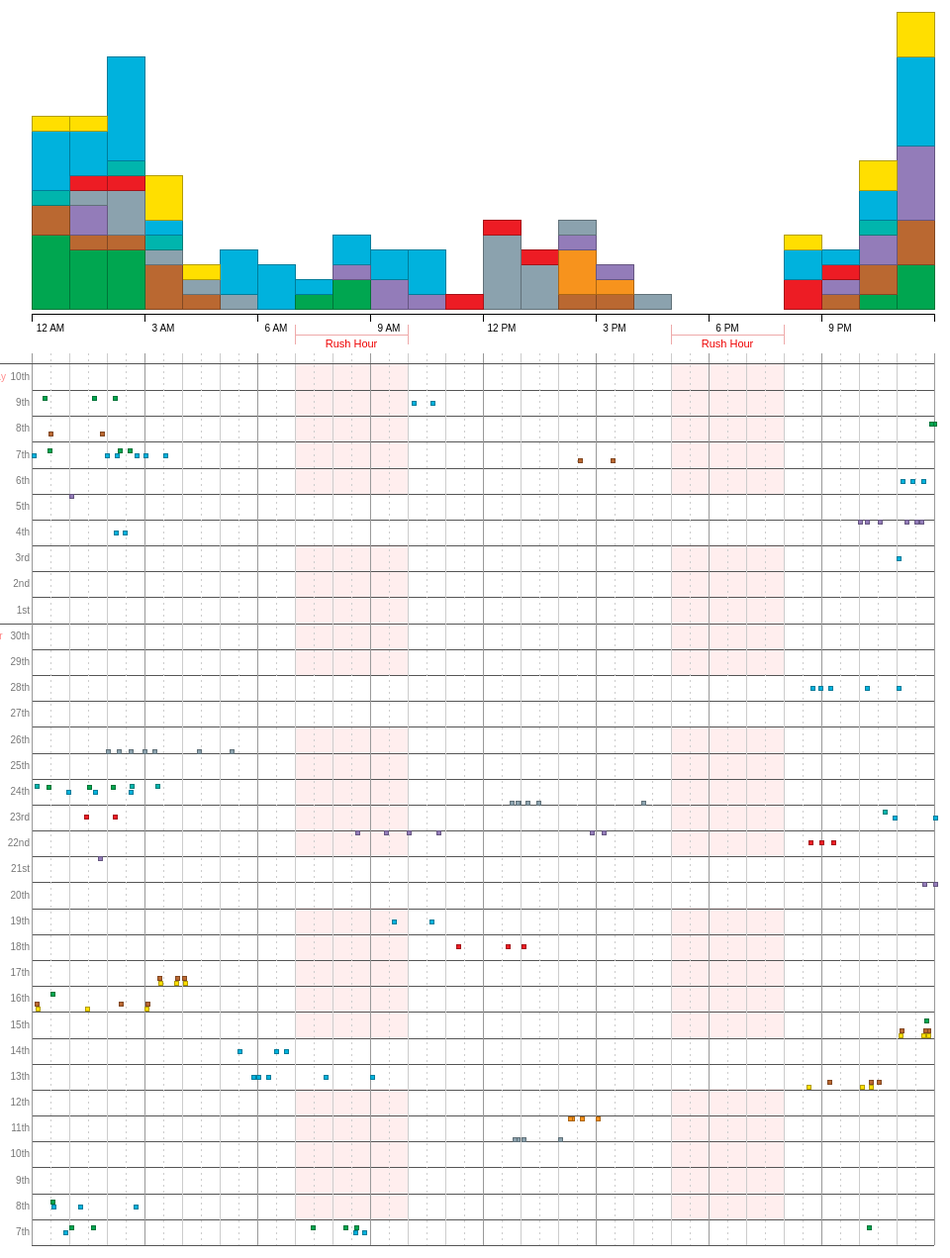
D3 v3 page, settled after 480 driven frames (8 s of simulated time); the page loaded 1 data file(s).




  var draw = function(data){

  data = data.data.map(function(d){
      d.Date = new Date(d.Date);
      return d;
  });

  var tokyoMetroLines = ["hibiya", "ginza", "chiyoda", "touzai", "fukutoshin", "yurakucho", "hanzoumon", "nanboku", "marunouchi"];

  var lineColors = d3.scale.ordinal().domain(tokyoMetroLines)
    .range([
      d3.rgb("#8ba2ae"),
      d3.rgb("#f7931d"),
      d3.rgb("#00a650"),
      d3.rgb("#00b2dd"),
      d3.rgb("#ba6831"),
      d3.rgb("#ffdf00"),
      d3.rgb("#937cb9"),
      d3.rgb("#00b5ad"),
      d3.rgb("#ed1c24")
    ]);


  format = d3.time.format("%H:%M:%S")
  var translate = function(x,y){               
    return "translate(" + x + "," + y + ")";
  }

  var d3_time_suffixes = ["th", "st", "nd", "rd"];

  var d3_time_suffix = function(number) {
    return d3_time_suffixes[number > 10 && number < 14 || number % 10 > 3 ? 0 : number % 10];
  }

  // Grid view

  daily = d3.nest()
    .key(function(d){return d3.time.day.floor(d.Date)})
    .key(function(d){return d.LineName}).sortKeys(d3.ascending)
    .entries(data)

  var extent = d3.extent(data, function(d){return d.Date});

  var dayCount = d3.time.days.apply(this,extent).length;

  var blocksize      = 3;
      dayHeight      = tokyoMetroLines.length * blocksize,
      width          = 24 * 38,
      topChartHeight = 300,
      spacing        = 55,
      gridHeight     = (dayCount * dayHeight),
      height         = topChartHeight + spacing + gridHeight,
      margin         = {top: 40, right: 20, bottom: 40, left: 60};

  x = d3.time.scale()
    .rangeRound([0,width])
    .domain([
      format.parse("0:0:0"),
      +format.parse("0:0:0") + (24 * 60 * 60 * 1000)
    ]);


 var gridY = d3.time.scale()
    .rangeRound([gridHeight, 0])
    .domain(d3.extent(data, function(d){return d.Date}))
    .nice(d3.time.day)

  var svg = d3.select("#main").append("svg")
    .attr("width", width + margin.left + margin.right)
    .attr("height", height + margin.top + margin.bottom)
    .append("g")
      .attr("transform", translate(margin.left, margin.top))

  var xAxis = d3.svg.axis()
    .scale(x)
    .orient("bottom")
    .tickFormat(d3.time.format("%_I %p"))
    .tickSubdivide(2)
    .ticks(d3.time.hours, 3)
    .tickSize(8,4,2)


  svg.append("g").attr("class", "axis")
     .attr("transform", translate(0, topChartHeight + 5))
     .call(xAxis)

  ticks = d3.selectAll(".tick text");

  d3.select(ticks[0][ticks[0].length - 1]).remove()

  ticks.attr("dx", 38/2)

  var grid = svg.append("g")
    .attr("class", "grid")
    .attr("transform", translate(0, topChartHeight + spacing))

  var days = grid.selectAll(".day")
    .data(gridY.ticks(d3.time.days)).enter()
      .append("g")
        .attr("class","day")
        .attr("transform", function(d){return translate(0, gridY(d))})

  days.append("rect")
    .filter(function(d){return (d.getDay() != 0 && d.getDay() != 6)})
      .attr("class", "rushhour")
      .attr("x", x(format.parse("7:0:0")))
      .attr("width", x(format.parse("10:0:0")) - x(format.parse("7:0:0")))
      .attr("height", dayHeight)

  days.append("rect")
    .filter(function(d){return (d.getDay() != 0 && d.getDay() != 6)})
      .attr("class", "rushhour")
      .attr("x", x(format.parse("17:0:0")))
      .attr("width", x(format.parse("20:0:0")) - x(format.parse("17:0:0")))
      .attr("height", dayHeight)

  days.append("text")
    .attr("dx",-2)  
    .attr("dy", 1 + dayHeight / 2)
      .attr("class", "datename")
      .text(function(d){return d.getDate()+d3_time_suffix(d.getDate())})

  days.append("text")
    .filter(function(d, i){return new Date(+d +(24 * 60 * 60 * 1000)).getDate() == 1 || i == dayCount + 1 })
      .attr("dx",-45)   
    .attr("dy", 1 + dayHeight / 2)
      .attr("class", "monthname")
      .text(function(d){return d3.time.format("%b")(d)})


  grid.selectAll(".hour")
    .data(x.ticks(24*2)).enter()
      .append("line")
        .attr("class", "hour")
        .classed("main", function(d){return (d.getHours() % 3) == 0 && d.getMinutes() == 0 })
        .classed("min", function(d){return (d.getMinutes() != 0)})
        .attr("y1",-10)
        .attr("y2",gridHeight + dayHeight)
        .attr("x1", function(d){return x(d)})
        .attr("x2", function(d){return x(d)})

  days.append("line")
    .attr("x1",function(d){
      return d.getDate() == 1 ? -40 : 0;
    })
    .attr("x2",width)
    .attr("y1", dayHeight)
    .attr("y2", dayHeight)

  grid.append("line")
    .attr("class", "gridbase")
    .attr("x1", -45)
    .attr("x2", width)

  var happeningDays = grid.selectAll(".happening-day")
    .data(daily).enter()
      .append("g")
        .attr("class","happening-day")
        .attr("transform", function(d){return translate(0, gridY(new Date(d.key)))})

  var lineGroups = happeningDays.selectAll(".linegroup")
    .data(function(d) {return d.values}).enter()
      .append("g")
        .attr("class", function(d){return "linegroup " + d.key})
        .attr("transform", function(d){return translate(0, 5*(tokyoMetroLines.indexOf(d.key)))})

  lineGroups.selectAll(".happening")
    .data(function(d) {return d.values}).enter()
    .append("rect")
      .attr("class", "happening")
      .attr("height", blocksize+1)
      .attr("width",  blocksize+1)
      .attr("fill", function(d){ return lineColors(d.LineName)})
      .attr("stroke", function(d){ return lineColors(d.LineName).darker()})
      .attr("y", -3) 
      .attr("x", function(d){return x(format.parse(format(d.Date)))})

  // Chart view
  hourly = d3.nest()
    .key(function(d){return d3.time.hour.floor(format.parse(format(d.Date)))})
    .key(function(d){return d.LineName}).sortKeys(d3.ascending)
    .rollup(function(d){ return d.length})
    .entries(data)

  var chartMax = d3.max(hourly.map(function(d){
    return d3.sum(d.values, function(e){
      return e.values
    })
  }));

  var topY = d3.scale.linear()
    .range([topChartHeight, 0])
    .domain([0, chartMax])

  hourly.forEach(function(d){
    var offset = 0;
    d.values.forEach(function(e){
      offset = offset + e.values;
      e.dy = offset;
    });
  });

  var topChart = svg.append("g")

  var rushHourLine = function(start, end){
    topChart.append("line")
      .attr("class", "rushhour")
      .attr("x1", x(format.parse(start)))
      .attr("x2", x(format.parse(end)))
      .attr("y1",  -1 + topChartHeight + spacing / 2)
      .attr("y2",  -1 + topChartHeight + spacing / 2)

    topChart.append("line")
      .attr("class", "rushhour")
      .attr("x1", x(format.parse(start)))
      .attr("x2", x(format.parse(start)))
      .attr("y1",  8 + topChartHeight + spacing / 2)
      .attr("y2", -12 + topChartHeight + spacing / 2)

    topChart.append("line")
      .attr("class", "rushhour")
      .attr("x1", x(format.parse(end)))
      .attr("x2", x(format.parse(end)))
      .attr("y1",  8 + topChartHeight + spacing / 2)
      .attr("y2", -12 + topChartHeight + spacing / 2)

    topChart.append("text")
      .attr("class", "rushhour")
      .attr("x", x(format.parse(start)) + (x(format.parse(end)) - x(format.parse(start))) / 2)
      .attr("y",  11 + topChartHeight + spacing / 2)
      .text("Rush Hour")
      .attr("fill", "#222")
      .attr("stroke", null)
      
  }

  rushHourLine("7:0:0", "10:0:0")
  rushHourLine("17:0:0", "20:0:0")


  var hourGroup = topChart.selectAll(".hourgroup")
    .data(hourly).enter()
    .append("g")
    .attr("class", "hourgroup")
    .attr("transform", function(d){ return translate(x(new Date(d.key)),0) })

    hourGroup.selectAll("rect")
    .data(function(d){return d.values}).enter()
      .append("rect")
        .attr("x",0) 
        .attr("y", function(d){return topY(d.dy)})
        .attr("width", x(format.parse("01:00:00")))
        .attr("height", function(d){return topChartHeight - topY(d.values)})
        .attr("class", function(d){return d.key})
        .attr("fill", function(d){ return lineColors(d.key)})
        .attr("stroke", function(d){ return lineColors(d.key).darker()})

}

d3.json("./metro.json", draw)
  

### data: metro.json
{
 "data": [
  {
   "LineName": "hibiya",
   "Date": "2013-04-25T14:15:00+09:00",
   "Text": "??04月25日 14時15分??現在、平常どおり運転しています。??",
   "Result": "平常",
   "Reason": ""
  },
  {
   "LineName": "hibiya",
   "Date": "2013-04-25T13:24:00+09:00",
   "Text": "??04月25日 13時24分??【一部列車遅延】10時55分頃、仲御徒町駅で車…",
   "Result": "一部列車遅延",
   "Reason": "車両点検"
  },
  {
   "LineName": "hibiya",
   "Date": "2013-04-25T12:13:00+09:00",
   "Text": "??04月25日 12時13分??【ダイヤ乱れ】10時55分頃、仲御徒町駅で車両…",
   "Result": "ダイヤ乱れ",
   "Reason": "車両点検"
  },
  {
   "LineName": "hibiya",
   "Date": "2013-04-25T11:57:00+09:00",
   "Text": "??04月25日 11時57分??【ダイヤ乱れ】10時55分頃、仲御徒町駅で車両…",
   "Result": "ダイヤ乱れ",
   "Reason": "車両点検"
  },
  {
   "LineName": "hibiya",
   "Date": "2013-04-25T11:34:00+09:00",
   "Text": "??04月25日 11時34分??【運転再開・ダイヤ乱れ】10時55分頃、仲御徒…",
   "Result": "運転再開・ダイヤ乱れ",
   "Reason": "車両点検"
  },
  {
   "LineName": "hibiya",
   "Date": "2013-04-25T11:15:00+09:00",
   "Text": "??04月25日 11時15分??【折返し運転】10時55分頃、仲御徒町駅で車両…",
   "Result": "折返し運転",
   "Reason": "車両点検"
  },
  {
   "LineName": "hibiya",
   "Date": "2013-04-25T10:58:00+09:00",
   "Text": "??04月25日 10時58分??【運転見合わせ】10時55分頃、仲御徒町駅で車…",
   "Result": "運転見合わせ",
   "Reason": "車両点検"
  },
  {
   "LineName": "hibiya",
   "Date": "2013-04-24T01:13:00+09:00",
   "Text": "??04月24日 01時13分??現在、平常どおり運転しています。??",
   "Result": "平常",
   "Reason": ""
  },
  "... 129 more items"
 ]
}